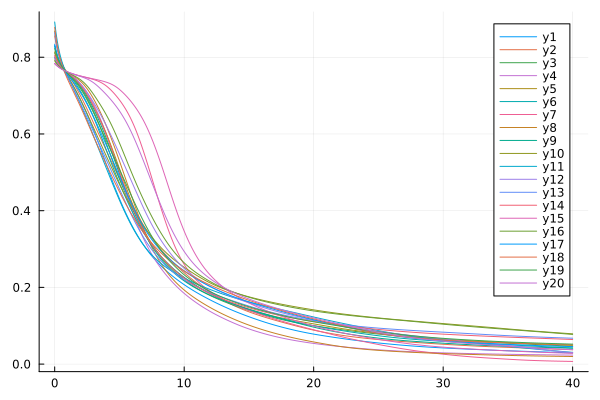

Values plotted in this chart, from the file beside it:
flowtime, sM3R1, sM3R2, sM3R3, sM3R4, sM3R5, sM3R6, sM3R7, sM3R8, sM3R9, sM3R10, sM3R11, sM3R12, sM3R13, sM3R14, sM3R15, sM3R16, sM3R17, sM3R18, sM3R19, sM3R20
0.0, 0.8339, 0.8555, 0.8114, 0.8017, 0.814, 0.829, 0.7837, 0.7932, 0.799, 0.8683, 0.8919, 0.7984, 0.8645, 0.8049, 0.7834, 0.7907, 0.8306, 0.878, 0.8227, 0.7838
0.1, 0.8181, 0.8361, 0.8014, 0.794, 0.8033, 0.8152, 0.7803, 0.7875, 0.792, 0.8452, 0.864, 0.7916, 0.8416, 0.7965, 0.7801, 0.7856, 0.8161, 0.8518, 0.8102, 0.7804
0.2, 0.8053, 0.8206, 0.7933, 0.7877, 0.7948, 0.8042, 0.7774, 0.7828, 0.7861, 0.8268, 0.8416, 0.786, 0.8234, 0.7896, 0.7772, 0.7813, 0.8044, 0.8307, 0.8001, 0.7774
0.3, 0.7948, 0.808, 0.7866, 0.7824, 0.7878, 0.7952, 0.7747, 0.7787, 0.7812, 0.812, 0.8233, 0.7812, 0.8087, 0.7839, 0.7746, 0.7776, 0.7948, 0.8135, 0.7918, 0.7747
0.4, 0.7861, 0.7976, 0.781, 0.7779, 0.782, 0.7878, 0.7723, 0.7752, 0.7769, 0.7997, 0.8083, 0.7771, 0.7965, 0.7791, 0.7722, 0.7744, 0.7868, 0.7991, 0.7849, 0.7723
0.5, 0.7785, 0.7889, 0.7762, 0.774, 0.7771, 0.7814, 0.7702, 0.7721, 0.7731, 0.7893, 0.7955, 0.7735, 0.7861, 0.7749, 0.7701, 0.7715, 0.7799, 0.7869, 0.7791, 0.7701
0.6, 0.7718, 0.7813, 0.772, 0.7706, 0.7729, 0.7759, 0.7682, 0.7693, 0.7697, 0.7804, 0.7844, 0.7703, 0.7771, 0.7713, 0.7681, 0.769, 0.7739, 0.7763, 0.7739, 0.7681
0.7, 0.7657, 0.7746, 0.7682, 0.7674, 0.7691, 0.7709, 0.7664, 0.7667, 0.7666, 0.7724, 0.7746, 0.7674, 0.7691, 0.768, 0.7663, 0.7667, 0.7685, 0.7667, 0.7694, 0.7663
0.8, 0.76, 0.7684, 0.7647, 0.7645, 0.7657, 0.7664, 0.7647, 0.7644, 0.7637, 0.7652, 0.7657, 0.7646, 0.7618, 0.7649, 0.7646, 0.7645, 0.7635, 0.7581, 0.7653, 0.7646
0.9, 0.7545, 0.7627, 0.7614, 0.7618, 0.7625, 0.7622, 0.7632, 0.7622, 0.7609, 0.7584, 0.7574, 0.7621, 0.7548, 0.762, 0.7631, 0.7625, 0.7589, 0.75, 0.7614, 0.763
1.0, 0.7491, 0.7572, 0.7583, 0.7592, 0.7595, 0.7581, 0.7617, 0.7601, 0.7581, 0.752, 0.7495, 0.7596, 0.7482, 0.7593, 0.7617, 0.7606, 0.7544, 0.7423, 0.7578, 0.7615
1.1, 0.7437, 0.7518, 0.7552, 0.7566, 0.7566, 0.7541, 0.7604, 0.7581, 0.7554, 0.7458, 0.742, 0.7572, 0.7416, 0.7565, 0.7603, 0.7588, 0.7499, 0.7349, 0.7542, 0.7601
1.2, 0.7382, 0.7464, 0.7521, 0.7541, 0.7536, 0.75, 0.7591, 0.7561, 0.7526, 0.7396, 0.7347, 0.7548, 0.7351, 0.7538, 0.7591, 0.7571, 0.7456, 0.7277, 0.7507, 0.7588
1.3, 0.7326, 0.7409, 0.749, 0.7515, 0.7507, 0.7458, 0.7579, 0.7541, 0.7498, 0.7335, 0.7275, 0.7523, 0.7285, 0.751, 0.7579, 0.7553, 0.7411, 0.7206, 0.7471, 0.7576
1.4, 0.7268, 0.7354, 0.7457, 0.7489, 0.7477, 0.7415, 0.7568, 0.752, 0.7468, 0.7274, 0.7204, 0.7497, 0.7218, 0.7481, 0.7568, 0.7535, 0.7367, 0.7135, 0.7434, 0.7564
1.5, 0.7209, 0.7297, 0.7422, 0.7461, 0.7445, 0.7369, 0.7557, 0.7499, 0.7436, 0.7212, 0.7133, 0.747, 0.715, 0.745, 0.7557, 0.7518, 0.7321, 0.7065, 0.7397, 0.7553
1.6, 0.7147, 0.7239, 0.7385, 0.7432, 0.7412, 0.7322, 0.7547, 0.7477, 0.7403, 0.7149, 0.7061, 0.7442, 0.7082, 0.7418, 0.7547, 0.7499, 0.7274, 0.6994, 0.7357, 0.7541
1.7, 0.7084, 0.7179, 0.7346, 0.7402, 0.7377, 0.7272, 0.7537, 0.7453, 0.7367, 0.7086, 0.6989, 0.7411, 0.7012, 0.7383, 0.7537, 0.7479, 0.7226, 0.6923, 0.7316, 0.753
1.8, 0.7018, 0.7117, 0.7303, 0.737, 0.734, 0.722, 0.7527, 0.7428, 0.7328, 0.7021, 0.6916, 0.7378, 0.6941, 0.7347, 0.7528, 0.7459, 0.7176, 0.6851, 0.7272, 0.752
1.9, 0.6951, 0.7055, 0.7258, 0.7336, 0.7301, 0.7166, 0.7518, 0.7401, 0.7287, 0.6955, 0.6841, 0.7343, 0.6869, 0.7308, 0.7519, 0.7436, 0.7125, 0.6779, 0.7225, 0.7509
2.0, 0.6882, 0.699, 0.721, 0.73, 0.726, 0.711, 0.7509, 0.7371, 0.7243, 0.6887, 0.6765, 0.7305, 0.6797, 0.7266, 0.7511, 0.7412, 0.7072, 0.6705, 0.7176, 0.7498
2.1, 0.6811, 0.6924, 0.716, 0.7261, 0.7216, 0.7052, 0.7501, 0.7339, 0.7196, 0.6818, 0.6687, 0.7265, 0.6724, 0.7223, 0.7502, 0.7386, 0.7017, 0.663, 0.7124, 0.7486
2.2, 0.6739, 0.6857, 0.7106, 0.722, 0.7169, 0.6992, 0.7492, 0.7304, 0.7146, 0.6748, 0.6608, 0.7223, 0.6651, 0.7177, 0.7494, 0.7357, 0.6961, 0.6554, 0.707, 0.7474
2.3, 0.6665, 0.6789, 0.705, 0.7176, 0.712, 0.693, 0.7483, 0.7266, 0.7093, 0.6677, 0.6528, 0.7178, 0.6577, 0.7128, 0.7486, 0.7326, 0.6902, 0.6478, 0.7013, 0.7462
2.4, 0.659, 0.6719, 0.6991, 0.7129, 0.7069, 0.6866, 0.7475, 0.7224, 0.7037, 0.6605, 0.6446, 0.7131, 0.6503, 0.7077, 0.7479, 0.7292, 0.6842, 0.6401, 0.6953, 0.7448
2.5, 0.6513, 0.6649, 0.693, 0.7078, 0.7015, 0.68, 0.7467, 0.718, 0.698, 0.6531, 0.6364, 0.7083, 0.6429, 0.7023, 0.7471, 0.7255, 0.678, 0.6323, 0.6891, 0.7434
2.6, 0.6435, 0.6577, 0.6867, 0.7024, 0.6959, 0.6732, 0.7458, 0.7133, 0.692, 0.6458, 0.6281, 0.7034, 0.6355, 0.6967, 0.7464, 0.7215, 0.6716, 0.6245, 0.6827, 0.7418
2.7, 0.6355, 0.6505, 0.6802, 0.6967, 0.69, 0.6661, 0.7449, 0.7083, 0.6858, 0.6384, 0.6197, 0.6983, 0.6281, 0.6909, 0.7456, 0.7172, 0.6651, 0.6167, 0.6761, 0.74
2.8, 0.6273, 0.6433, 0.6734, 0.6907, 0.684, 0.6588, 0.744, 0.703, 0.6794, 0.6309, 0.6113, 0.6931, 0.6207, 0.6848, 0.7449, 0.7128, 0.6584, 0.609, 0.6693, 0.7381
2.9, 0.619, 0.6361, 0.6664, 0.6843, 0.6778, 0.6512, 0.743, 0.6974, 0.6728, 0.6235, 0.6029, 0.6878, 0.6132, 0.6785, 0.7442, 0.7081, 0.6516, 0.6012, 0.6623, 0.7359
3.0, 0.6105, 0.6288, 0.6592, 0.6777, 0.6714, 0.6434, 0.742, 0.6916, 0.666, 0.616, 0.5944, 0.6824, 0.6058, 0.672, 0.7434, 0.7033, 0.6447, 0.5935, 0.6553, 0.7336
3.1, 0.6019, 0.6216, 0.6517, 0.6709, 0.6649, 0.6354, 0.7409, 0.6855, 0.659, 0.6085, 0.586, 0.6769, 0.5984, 0.6652, 0.7427, 0.6983, 0.6376, 0.5859, 0.6481, 0.731
3.2, 0.5931, 0.6143, 0.644, 0.6639, 0.6583, 0.6272, 0.7397, 0.6791, 0.6518, 0.6011, 0.5775, 0.6712, 0.5911, 0.6583, 0.742, 0.6932, 0.6305, 0.5783, 0.6408, 0.7283
3.3, 0.5841, 0.607, 0.636, 0.6566, 0.6515, 0.6188, 0.7384, 0.6725, 0.6444, 0.5936, 0.5691, 0.6654, 0.5837, 0.6512, 0.7412, 0.6881, 0.6232, 0.5708, 0.6335, 0.7254
3.4, 0.5751, 0.5997, 0.6277, 0.6492, 0.6445, 0.6102, 0.737, 0.6657, 0.6368, 0.5861, 0.5606, 0.6594, 0.5763, 0.6439, 0.7404, 0.6828, 0.6159, 0.5633, 0.6262, 0.7224
3.5, 0.5659, 0.5924, 0.6192, 0.6415, 0.6374, 0.6015, 0.7355, 0.6586, 0.6291, 0.5787, 0.5521, 0.6533, 0.5689, 0.6364, 0.7396, 0.6775, 0.6084, 0.5558, 0.6188, 0.7192
3.6, 0.5566, 0.5851, 0.6105, 0.6336, 0.6301, 0.5927, 0.7337, 0.6513, 0.6211, 0.5712, 0.5436, 0.6471, 0.5615, 0.6287, 0.7388, 0.6721, 0.6009, 0.5484, 0.6114, 0.716
3.7, 0.5473, 0.5778, 0.6016, 0.6254, 0.6227, 0.5838, 0.7318, 0.6438, 0.613, 0.5638, 0.5351, 0.6407, 0.5541, 0.6208, 0.7379, 0.6665, 0.5932, 0.5411, 0.604, 0.7126
3.8, 0.5379, 0.5705, 0.5925, 0.617, 0.615, 0.5749, 0.7297, 0.6361, 0.6047, 0.5563, 0.5267, 0.6342, 0.5467, 0.6126, 0.7369, 0.6608, 0.5855, 0.5338, 0.5966, 0.7092
3.9, 0.5285, 0.5632, 0.5833, 0.6083, 0.6072, 0.5659, 0.7274, 0.6282, 0.5962, 0.5489, 0.5182, 0.6276, 0.5393, 0.6043, 0.736, 0.6549, 0.5777, 0.5265, 0.5892, 0.7057
4.0, 0.5192, 0.556, 0.574, 0.5994, 0.5992, 0.557, 0.7248, 0.6201, 0.5876, 0.5415, 0.5097, 0.6208, 0.5318, 0.5957, 0.7349, 0.6488, 0.5699, 0.5193, 0.5818, 0.7021
4.1, 0.5099, 0.5487, 0.5647, 0.5901, 0.591, 0.5481, 0.7221, 0.6118, 0.5789, 0.534, 0.5013, 0.6139, 0.5244, 0.587, 0.7337, 0.6426, 0.562, 0.5121, 0.5744, 0.6984
4.2, 0.5006, 0.5414, 0.5553, 0.5807, 0.5826, 0.5393, 0.7191, 0.6033, 0.57, 0.5266, 0.4929, 0.6069, 0.5169, 0.5781, 0.7324, 0.6361, 0.554, 0.505, 0.567, 0.6947
4.3, 0.4915, 0.5342, 0.5459, 0.5709, 0.574, 0.5306, 0.7159, 0.5946, 0.5611, 0.5192, 0.4845, 0.5998, 0.5094, 0.5689, 0.731, 0.6294, 0.546, 0.4979, 0.5595, 0.6908
4.4, 0.4825, 0.527, 0.5366, 0.5609, 0.5652, 0.5219, 0.7125, 0.5858, 0.5521, 0.5119, 0.4762, 0.5926, 0.5019, 0.5597, 0.7295, 0.6224, 0.538, 0.4908, 0.5521, 0.6869
4.5, 0.4736, 0.5198, 0.5273, 0.5507, 0.5562, 0.5133, 0.709, 0.5768, 0.543, 0.5045, 0.4679, 0.5853, 0.4943, 0.5503, 0.7277, 0.6153, 0.5299, 0.4838, 0.5447, 0.6828
4.6, 0.4648, 0.5126, 0.5182, 0.5403, 0.5471, 0.5049, 0.7053, 0.5676, 0.5338, 0.4973, 0.4596, 0.5779, 0.4868, 0.5408, 0.7258, 0.6079, 0.5218, 0.4768, 0.5373, 0.6786
4.7, 0.4562, 0.5055, 0.5091, 0.5297, 0.5378, 0.4965, 0.7014, 0.5583, 0.5246, 0.4901, 0.4515, 0.5705, 0.4792, 0.5312, 0.7237, 0.6004, 0.5138, 0.4699, 0.5299, 0.6742
4.8, 0.4477, 0.4984, 0.5002, 0.5191, 0.5285, 0.4882, 0.6974, 0.5489, 0.5154, 0.4829, 0.4434, 0.563, 0.4717, 0.5215, 0.7213, 0.5927, 0.5057, 0.463, 0.5225, 0.6697
4.9, 0.4394, 0.4913, 0.4914, 0.5084, 0.5191, 0.48, 0.6932, 0.5394, 0.5062, 0.4759, 0.4355, 0.5555, 0.4641, 0.5119, 0.7188, 0.5848, 0.4977, 0.4562, 0.5151, 0.665
5.0, 0.4313, 0.4842, 0.4827, 0.4977, 0.5096, 0.4719, 0.6888, 0.5298, 0.497, 0.4689, 0.4276, 0.5479, 0.4566, 0.5022, 0.7161, 0.5768, 0.4897, 0.4495, 0.5077, 0.6601
5.1, 0.4234, 0.4771, 0.4742, 0.4871, 0.5002, 0.4639, 0.6842, 0.5201, 0.4879, 0.462, 0.4199, 0.5404, 0.4491, 0.4925, 0.7132, 0.5686, 0.4817, 0.4428, 0.5002, 0.655
5.2, 0.4156, 0.4701, 0.4659, 0.4766, 0.4907, 0.456, 0.6794, 0.5103, 0.4787, 0.4553, 0.4122, 0.5328, 0.4416, 0.483, 0.7101, 0.5604, 0.4738, 0.4362, 0.4928, 0.6497
5.3, 0.4079, 0.463, 0.4577, 0.4661, 0.4813, 0.4482, 0.6744, 0.5005, 0.4697, 0.4486, 0.4048, 0.5252, 0.4341, 0.4734, 0.7069, 0.5522, 0.4659, 0.4297, 0.4853, 0.6442
5.4, 0.4005, 0.456, 0.4497, 0.4559, 0.472, 0.4405, 0.6691, 0.4907, 0.4607, 0.4421, 0.3975, 0.5175, 0.4267, 0.464, 0.7035, 0.5438, 0.4582, 0.4232, 0.4779, 0.6385
5.5, 0.3932, 0.4491, 0.4418, 0.4457, 0.4627, 0.4329, 0.6636, 0.4809, 0.4519, 0.4357, 0.3903, 0.5099, 0.4193, 0.4547, 0.7, 0.5355, 0.4505, 0.4169, 0.4704, 0.6325
5.6, 0.3861, 0.4421, 0.434, 0.4358, 0.4535, 0.4254, 0.6577, 0.471, 0.4431, 0.4294, 0.3833, 0.5022, 0.4121, 0.4456, 0.6964, 0.5272, 0.4428, 0.4107, 0.4629, 0.6263
5.7, 0.3791, 0.4352, 0.4264, 0.426, 0.4444, 0.4181, 0.6516, 0.4612, 0.4345, 0.4232, 0.3764, 0.4946, 0.4048, 0.4366, 0.6925, 0.5189, 0.4353, 0.4046, 0.4555, 0.6198
5.8, 0.3723, 0.4284, 0.4189, 0.4164, 0.4355, 0.4108, 0.6452, 0.4514, 0.426, 0.4172, 0.3698, 0.4869, 0.3977, 0.4278, 0.6886, 0.5106, 0.4279, 0.3986, 0.448, 0.6131
5.9, 0.3657, 0.4217, 0.4116, 0.407, 0.4267, 0.4037, 0.6383, 0.4416, 0.4176, 0.4113, 0.3633, 0.4792, 0.3907, 0.4192, 0.6845, 0.5024, 0.4206, 0.3927, 0.4406, 0.6061
... 341 more rows
